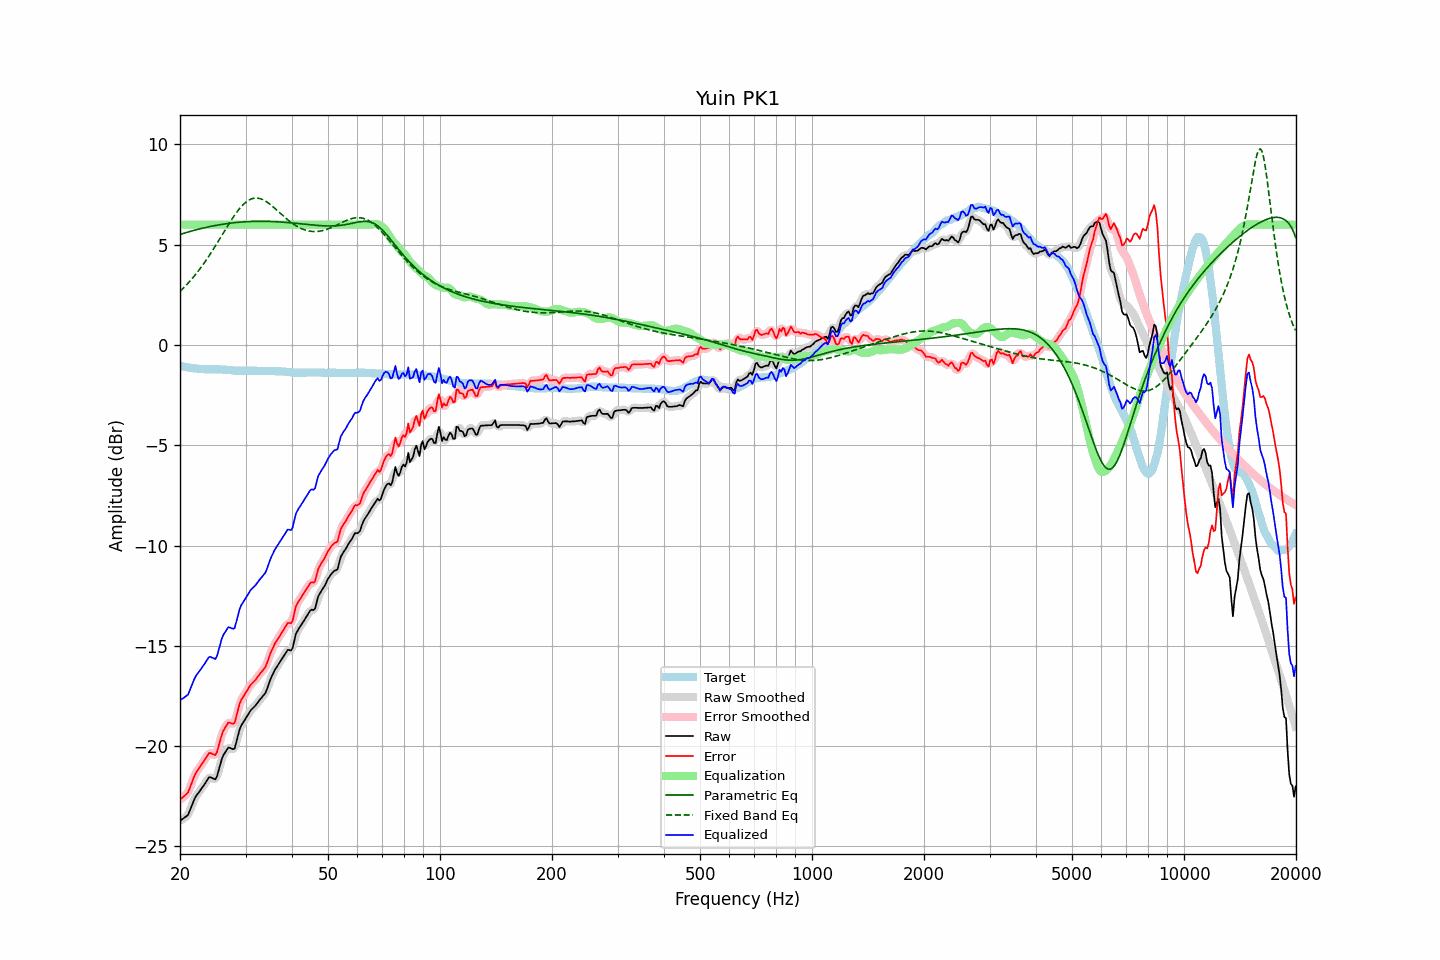

The data file committed next to this chart (first rows):
frequency, raw, error, smoothed, error_smoothed, equalization, parametric_eq, fixed_band_eq, equalized_raw, equalized_smoothed, target
20.00, -23.72, -22.67, -23.70, -22.65, 6.00, 5.51, 2.67, -17.72, -17.70, -1.05
20.20, -23.66, -22.60, -23.67, -22.61, 6.00, 5.54, 2.75, -17.66, -17.67, -1.06
20.40, -23.61, -22.53, -23.63, -22.55, 6.00, 5.56, 2.83, -17.61, -17.63, -1.08
20.61, -23.55, -22.46, -23.57, -22.47, 6.00, 5.58, 2.91, -17.55, -17.57, -1.09
20.81, -23.50, -22.39, -23.50, -22.39, 6.00, 5.61, 2.99, -17.50, -17.50, -1.11
21.02, -23.43, -22.31, -23.39, -22.27, 6.00, 5.63, 3.08, -17.43, -17.39, -1.12
21.23, -23.23, -22.10, -23.24, -22.11, 6.00, 5.65, 3.17, -17.23, -17.24, -1.13
21.44, -23.04, -21.90, -23.04, -21.90, 6.00, 5.68, 3.26, -17.04, -17.04, -1.14
21.66, -22.84, -21.68, -22.83, -21.68, 6.00, 5.70, 3.35, -16.84, -16.83, -1.16
21.87, -22.64, -21.48, -22.65, -21.49, 6.00, 5.72, 3.45, -16.64, -16.65, -1.16
22.09, -22.48, -21.31, -22.49, -21.32, 6.00, 5.74, 3.55, -16.48, -16.49, -1.17
22.31, -22.38, -21.20, -22.37, -21.19, 6.00, 5.76, 3.65, -16.38, -16.37, -1.18
22.54, -22.27, -21.08, -22.26, -21.08, 6.00, 5.78, 3.75, -16.27, -16.26, -1.19
22.76, -22.16, -20.96, -22.16, -20.96, 6.00, 5.80, 3.86, -16.16, -16.16, -1.20
22.99, -22.05, -20.85, -22.05, -20.84, 6.00, 5.82, 3.97, -16.05, -16.05, -1.20
23.22, -21.93, -20.72, -21.93, -20.72, 6.00, 5.84, 4.08, -15.93, -15.93, -1.21
23.45, -21.81, -20.60, -21.80, -20.59, 6.00, 5.86, 4.20, -15.81, -15.80, -1.21
23.69, -21.68, -20.47, -21.67, -20.46, 6.00, 5.88, 4.31, -15.68, -15.67, -1.21
23.92, -21.56, -20.35, -21.59, -20.38, 6.00, 5.89, 4.43, -15.56, -15.59, -1.21
24.16, -21.55, -20.34, -21.56, -20.35, 6.00, 5.91, 4.56, -15.55, -15.56, -1.21
24.40, -21.59, -20.38, -21.59, -20.38, 6.00, 5.93, 4.68, -15.59, -15.59, -1.21
24.65, -21.62, -20.41, -21.64, -20.43, 6.00, 5.94, 4.81, -15.62, -15.64, -1.21
24.89, -21.66, -20.45, -21.61, -20.40, 6.00, 5.96, 4.93, -15.66, -15.61, -1.21
25.14, -21.51, -20.30, -21.47, -20.26, 6.00, 5.97, 5.06, -15.51, -15.47, -1.21
25.39, -21.21, -20.01, -21.23, -20.02, 6.00, 5.98, 5.19, -15.21, -15.23, -1.21
25.65, -20.93, -19.71, -20.93, -19.72, 6.00, 6.00, 5.33, -14.93, -14.93, -1.22
25.91, -20.64, -19.43, -20.67, -19.44, 6.00, 6.01, 5.46, -14.64, -14.67, -1.22
26.16, -20.45, -19.22, -20.46, -19.24, 6.00, 6.02, 5.59, -14.45, -14.46, -1.23
26.43, -20.32, -19.09, -20.30, -19.07, 6.00, 6.04, 5.72, -14.32, -14.30, -1.23
26.69, -20.20, -18.96, -20.18, -18.94, 6.00, 6.05, 5.85, -14.20, -14.18, -1.24
26.96, -20.07, -18.82, -20.11, -18.86, 6.00, 6.06, 5.98, -14.07, -14.11, -1.25
27.23, -20.08, -18.83, -20.09, -18.84, 6.00, 6.07, 6.11, -14.08, -14.09, -1.25
27.50, -20.12, -18.86, -20.13, -18.87, 6.00, 6.08, 6.24, -14.12, -14.13, -1.26
27.77, -20.15, -18.88, -20.14, -18.87, 6.00, 6.09, 6.36, -14.15, -14.14, -1.27
28.05, -20.12, -18.84, -20.04, -18.77, 6.00, 6.10, 6.47, -14.12, -14.04, -1.28
28.33, -19.81, -18.53, -19.82, -18.54, 6.00, 6.11, 6.59, -13.81, -13.82, -1.28
28.62, -19.50, -18.23, -19.51, -18.23, 6.00, 6.11, 6.69, -13.50, -13.51, -1.28
28.90, -19.19, -17.90, -19.22, -17.94, 6.00, 6.12, 6.79, -13.19, -13.22, -1.29
29.19, -18.99, -17.71, -19.00, -17.72, 6.00, 6.13, 6.89, -12.99, -13.00, -1.28
29.48, -18.86, -17.58, -18.84, -17.56, 6.00, 6.13, 6.97, -12.86, -12.84, -1.28
29.78, -18.73, -17.45, -18.72, -17.45, 6.00, 6.14, 7.05, -12.73, -12.72, -1.28
30.08, -18.60, -17.32, -18.60, -17.32, 6.00, 6.14, 7.12, -12.60, -12.60, -1.28
30.38, -18.47, -17.19, -18.47, -17.19, 6.00, 6.15, 7.18, -12.47, -12.47, -1.28
30.68, -18.34, -17.06, -18.34, -17.06, 6.00, 6.15, 7.23, -12.34, -12.34, -1.28
30.99, -18.21, -16.93, -18.22, -16.95, 6.00, 6.16, 7.27, -12.21, -12.22, -1.28
31.30, -18.13, -16.85, -18.13, -16.85, 6.00, 6.16, 7.30, -12.13, -12.13, -1.28
31.61, -18.05, -16.77, -18.05, -16.77, 6.00, 6.16, 7.31, -12.05, -12.05, -1.28
31.93, -17.97, -16.69, -17.96, -16.68, 6.00, 6.16, 7.32, -11.97, -11.96, -1.28
32.24, -17.87, -16.58, -17.87, -16.58, 6.00, 6.16, 7.32, -11.87, -11.87, -1.29
32.57, -17.76, -16.47, -17.76, -16.47, 6.00, 6.17, 7.31, -11.76, -11.76, -1.29
32.89, -17.65, -16.36, -17.65, -16.37, 6.00, 6.17, 7.29, -11.65, -11.65, -1.29
33.22, -17.56, -16.27, -17.56, -16.27, 6.00, 6.17, 7.26, -11.56, -11.56, -1.29
33.55, -17.46, -16.17, -17.47, -16.18, 6.00, 6.17, 7.22, -11.46, -11.47, -1.29
33.89, -17.37, -16.07, -17.34, -16.05, 6.00, 6.16, 7.18, -11.37, -11.34, -1.30
34.23, -17.18, -15.88, -17.17, -15.87, 6.00, 6.16, 7.13, -11.18, -11.17, -1.30
34.57, -16.95, -15.65, -16.96, -15.66, 6.00, 6.16, 7.08, -10.95, -10.96, -1.30
34.92, -16.72, -15.42, -16.74, -15.44, 6.00, 6.16, 7.01, -10.72, -10.74, -1.30
35.27, -16.53, -15.23, -16.53, -15.23, 6.00, 6.15, 6.95, -10.53, -10.53, -1.30
35.62, -16.37, -15.07, -16.36, -15.06, 6.00, 6.15, 6.88, -10.37, -10.36, -1.30
35.97, -16.20, -14.89, -16.21, -14.91, 6.00, 6.15, 6.81, -10.20, -10.21, -1.31
... 635 more rows
